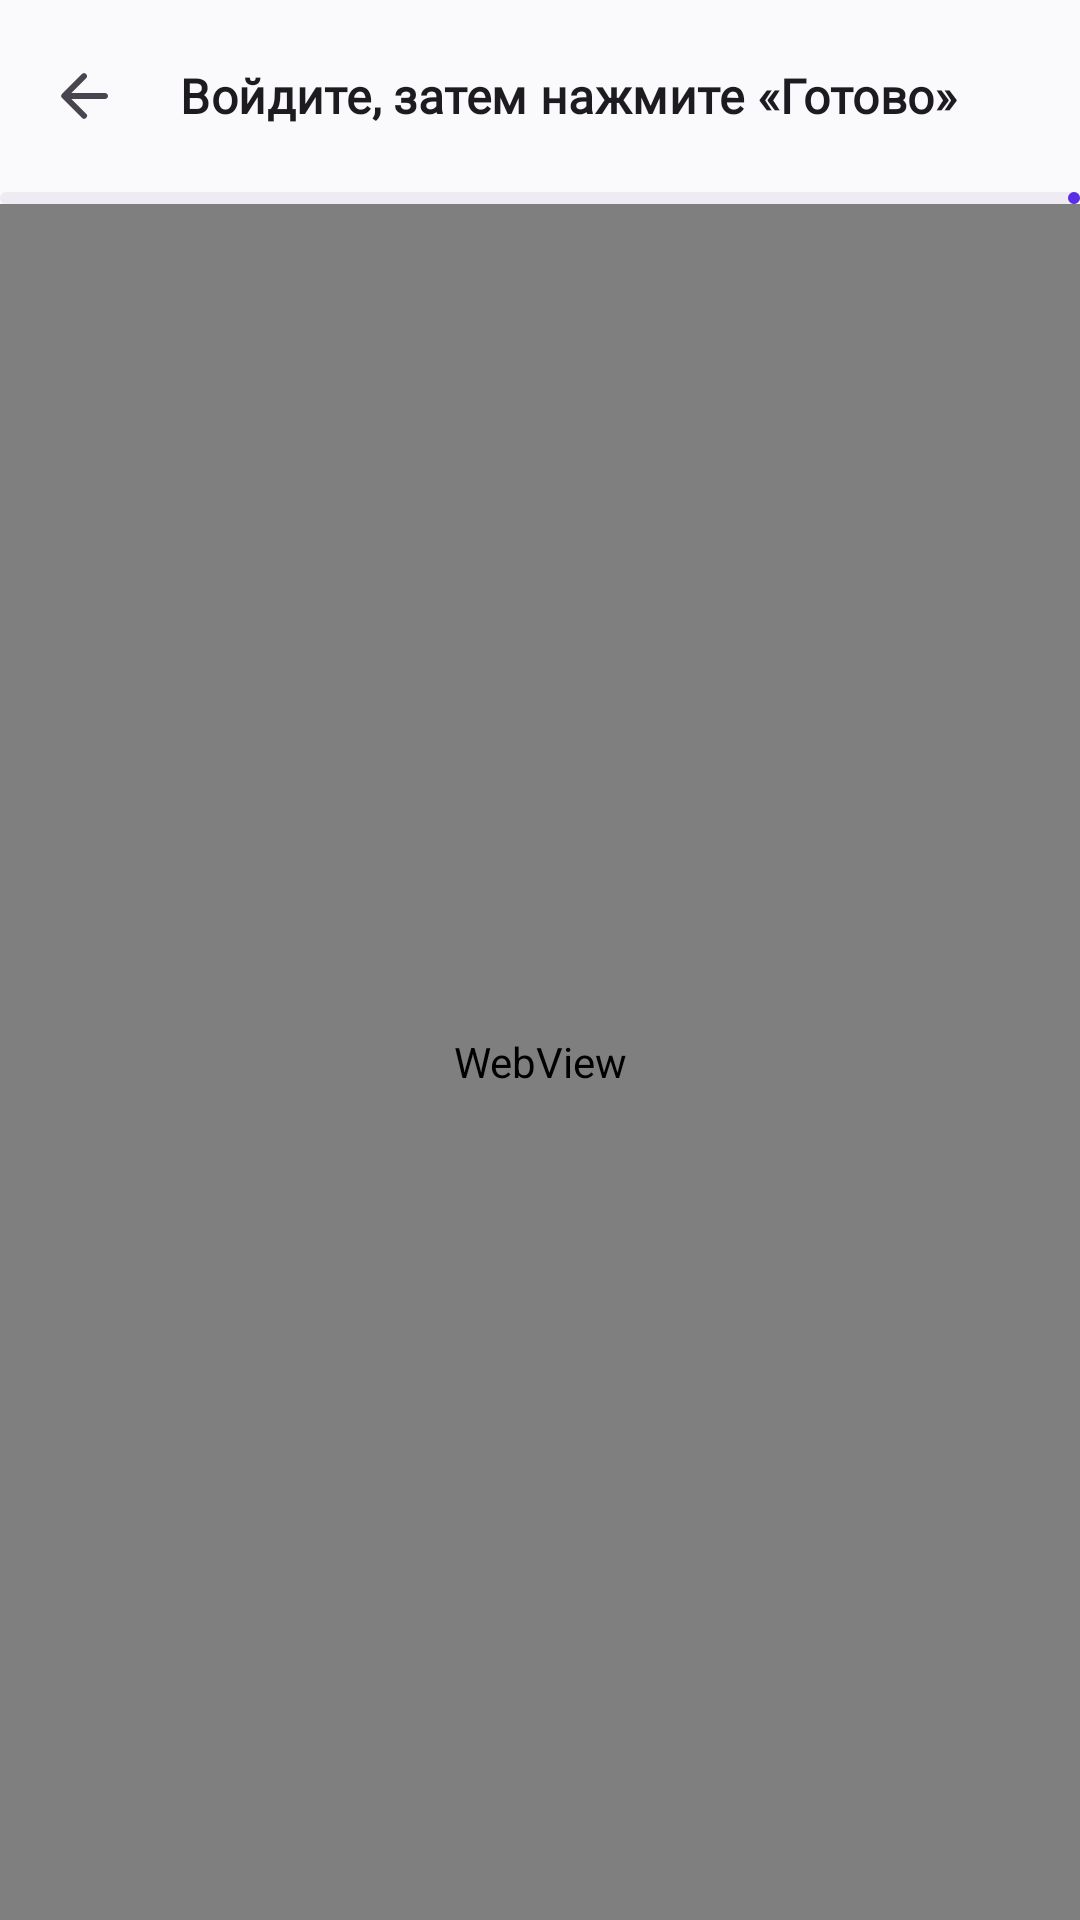

Android layout source for this screen:
<!-- AndroidManifest.xml: application theme AppTheme -->
<!-- res/layout/activity_login.xml -->
<?xml version="1.0" encoding="utf-8"?>
<LinearLayout xmlns:android="http://schemas.android.com/apk/res/android"
    xmlns:app="http://schemas.android.com/apk/res-auto"
    android:layout_width="match_parent"
    android:layout_height="match_parent"
    android:background="?attr/colorSurface"
    android:fitsSystemWindows="true"
    android:orientation="vertical">

    <com.google.android.material.appbar.MaterialToolbar
        android:id="@+id/toolbar"
        android:layout_width="match_parent"
        android:layout_height="?attr/actionBarSize"
        app:navigationIcon="@drawable/ic_arrow_back"
        app:subtitle="Войдите, затем нажмите «Готово»" />

    <com.google.android.material.progressindicator.LinearProgressIndicator
        android:id="@+id/progress"
        android:layout_width="match_parent"
        android:layout_height="wrap_content"
        android:max="100" />

    <WebView
        android:id="@+id/web"
        android:layout_width="match_parent"
        android:layout_height="0dp"
        android:layout_weight="1" />
</LinearLayout>
<!-- resources referenced by this layout -->
<resources>
  <color name="m3_primary">#5B2EE6</color>
  <color name="m3_onPrimary">#FFFFFF</color>
  <color name="m3_primaryContainer">#6236E8</color>
  <color name="m3_onPrimaryContainer">#FFFFFF</color>
  <color name="m3_secondary">#B0306F</color>
  <color name="m3_onSecondary">#FFFFFF</color>
  <color name="m3_secondaryContainer">#EEEBF3</color>
  <color name="m3_onSecondaryContainer">#1B1922</color>
  <color name="m3_tertiary">#C7346E</color>
  <color name="m3_onTertiary">#FFFFFF</color>
  <color name="m3_tertiaryContainer">#E6E2EE</color>
  <color name="m3_onTertiaryContainer">#1B1922</color>
  <color name="m3_error">#BA1A1A</color>
  <color name="m3_onError">#FFFFFF</color>
  <color name="m3_errorContainer">#FFDAD6</color>
  <color name="m3_onErrorContainer">#410002</color>
  <color name="m3_background">#FAF9FC</color>
  <color name="m3_onBackground">#15131B</color>
  <color name="m3_surface">#FAF9FC</color>
  <color name="m3_onSurface">#15131B</color>
  <color name="m3_surfaceVariant">#EEEBF3</color>
  <color name="m3_onSurfaceVariant">#5B5768</color>
  <color name="m3_outline">#C9C5D3</color>
  <color name="m3_outlineVariant">#E2DEEA</color>
  <color name="m3_surfaceContainerLowest">#FFFFFF</color>
  <color name="m3_surfaceContainerLow">#F5F3F9</color>
  <color name="m3_surfaceContainer">#FFFFFF</color>
  <color name="m3_surfaceContainerHigh">#EEEBF3</color>
  <color name="m3_surfaceContainerHighest">#E6E2EE</color>
  <style name="MenuText" parent="TextAppearance.Material3.LabelLarge">
          <item name="android:textAllCaps">false</item>
          <item name="textAllCaps">false</item>
      </style>
  <style name="TA.Display" parent="TextAppearance.Material3.DisplaySmall"><item name="android:fontFamily">sans-serif</item><item name="fontFamily">sans-serif</item><item name="android:textStyle">bold</item><item name="android:letterSpacing">-0.02</item></style>
  <style name="TA.TitleLarge" parent="TextAppearance.Material3.TitleLarge"><item name="android:fontFamily">sans-serif</item><item name="fontFamily">sans-serif</item><item name="android:textStyle">bold</item></style>
  <style name="TA.TitleMedium" parent="TextAppearance.Material3.TitleMedium"><item name="android:fontFamily">sans-serif</item><item name="fontFamily">sans-serif</item><item name="android:textStyle">bold</item></style>
  <style name="TA.TitleSmall" parent="TextAppearance.Material3.TitleSmall"><item name="android:fontFamily">sans-serif</item><item name="fontFamily">sans-serif</item><item name="android:textStyle">bold</item><item name="android:textSize">15sp</item></style>
  <style name="TA.BodyLarge" parent="TextAppearance.Material3.BodyLarge"><item name="android:fontFamily">sans-serif</item><item name="fontFamily">sans-serif</item></style>
  <style name="TA.BodyMedium" parent="TextAppearance.Material3.BodyMedium"><item name="android:fontFamily">sans-serif</item><item name="fontFamily">sans-serif</item></style>
  <style name="TA.BodySmall" parent="TextAppearance.Material3.BodySmall"><item name="android:fontFamily">sans-serif</item><item name="fontFamily">sans-serif</item><item name="android:textSize">13sp</item></style>
  <style name="TA.LabelLarge" parent="TextAppearance.Material3.LabelLarge"><item name="android:fontFamily">sans-serif</item><item name="fontFamily">sans-serif</item><item name="android:textStyle">bold</item></style>
  <style name="TA.LabelMedium" parent="TextAppearance.Material3.LabelMedium"><item name="android:fontFamily">sans-serif</item><item name="fontFamily">sans-serif</item><item name="android:textStyle">bold</item></style>
  <style name="TA.LabelSmall" parent="TextAppearance.Material3.LabelSmall"><item name="android:fontFamily">sans-serif</item><item name="fontFamily">sans-serif</item><item name="android:textStyle">bold</item></style>
</resources>
